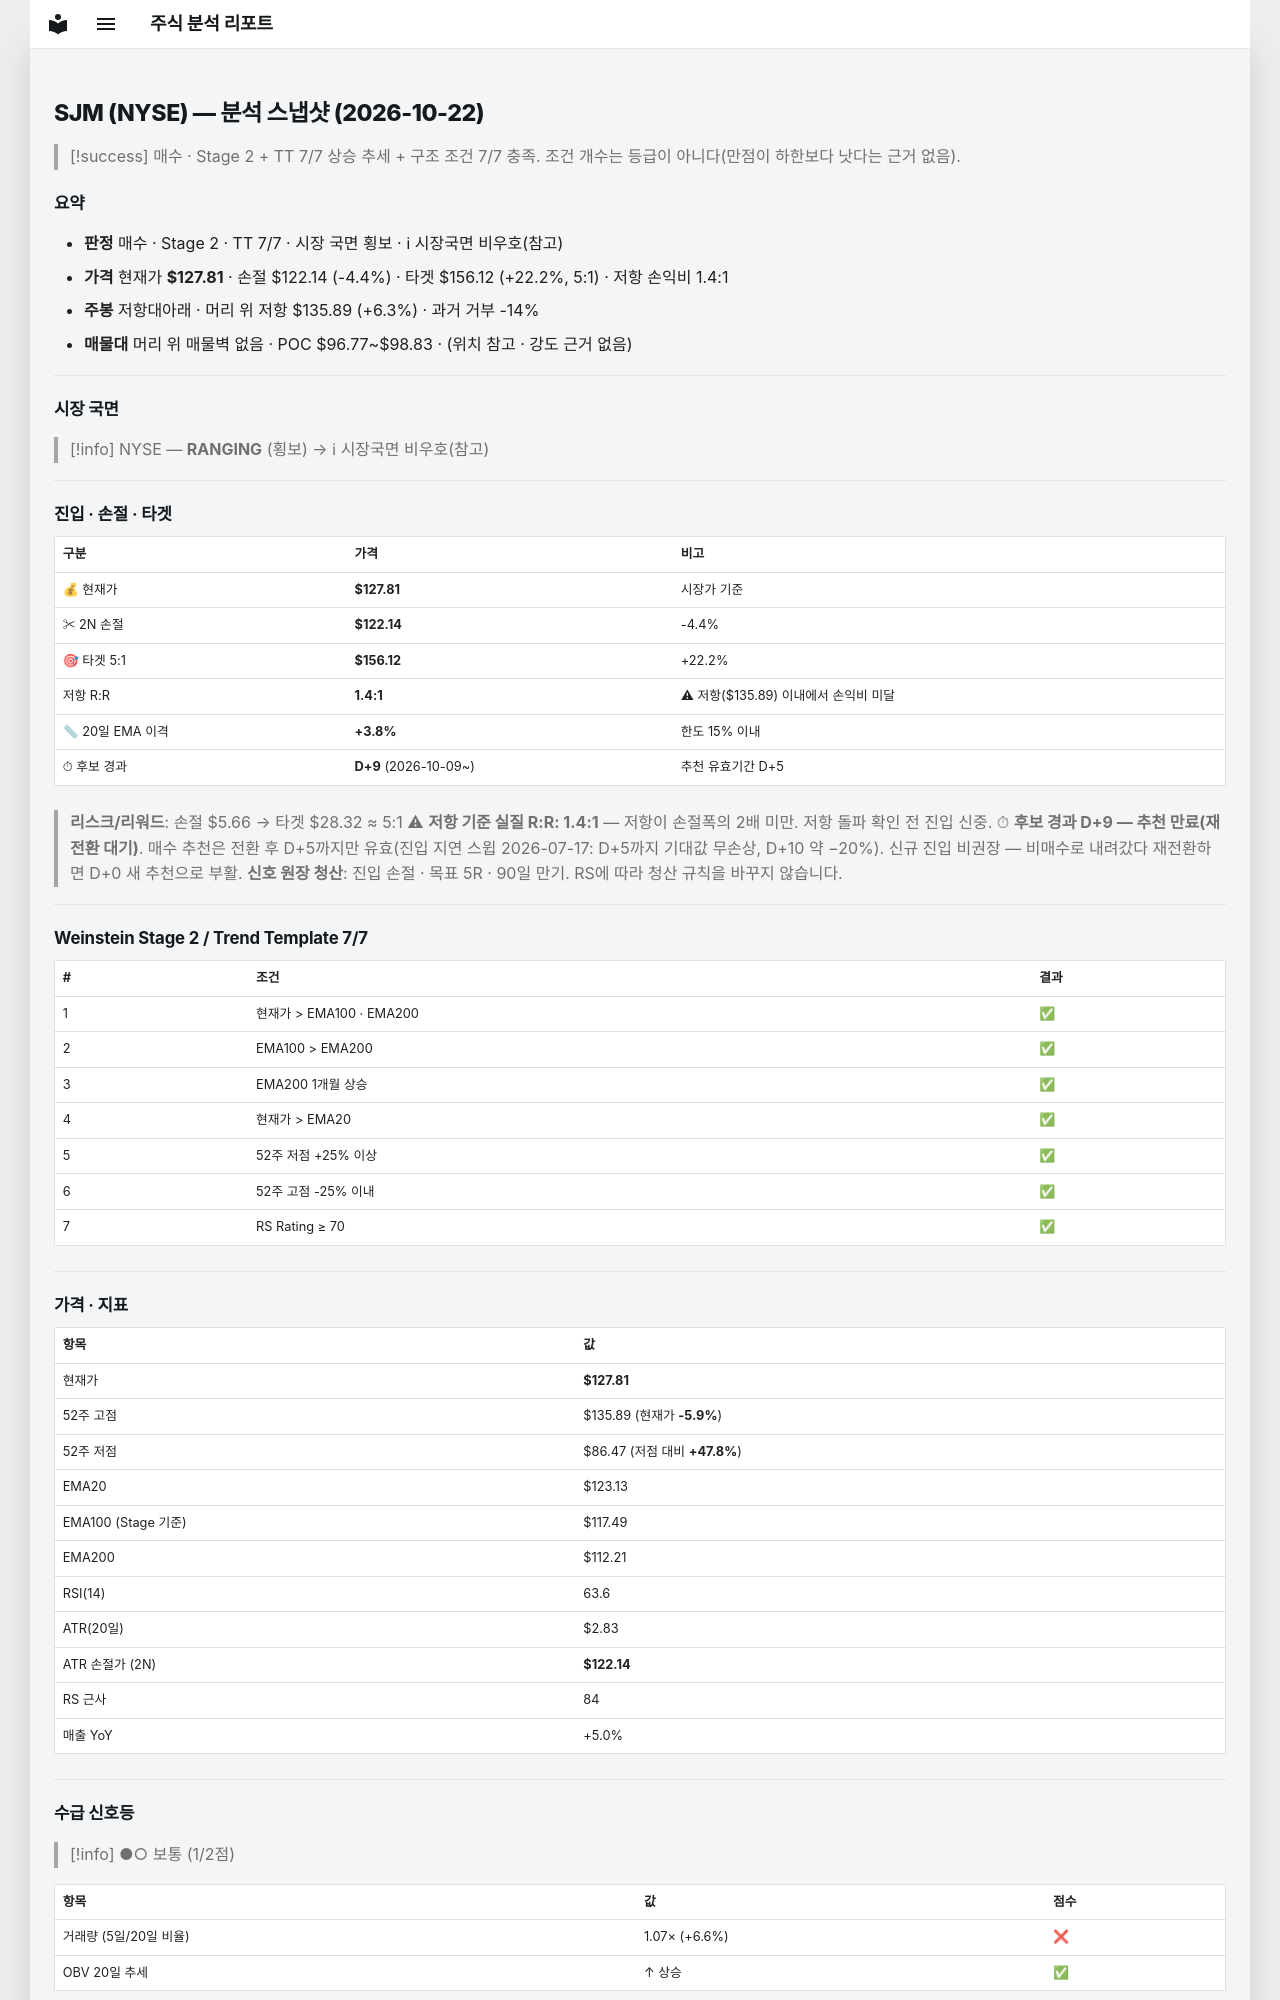

repository: soloandco/stock-reports · page: snapshots/SJM-2026-10-22/index.html · generator: mkdocs

---
type: analysis-snapshot
title: SJM 분석 스냅샷
ticker: SJM
market: NYSE
created: 2026-10-22
updated: 2026-10-22
bar-date: 2026-10-21
verdict: 매수후보
real-rr: 1.43
sma50-gap-pct: 3.8
candidate-days: 9
candidate-since: 2026-10-09
weekly-position: 저항대아래
weekly-overhead-price: 135.89
weekly-overhead-pct: 6.3
stage: 2
trend-template-score: 7
tt-max: 7
ma-set: ema-20-100-200
price: 127.80500030517578
stop-price: 122.14199858431748
market-regime: RANGING
supply-demand-score: 1/2
supply-demand-label: 보통
status: tracking
tags:
  - stock-agent
  - watchlist
  - SJM
  - analysis
related:
  - "[[analysis-template]]"
---

# SJM (NYSE) — 분석 스냅샷 (2026-10-22)

> [!success] 매수 · Stage 2 + TT 7/7
> 상승 추세 + 구조 조건 7/7 충족. 조건 개수는 등급이 아니다(만점이 하한보다 낫다는 근거 없음).

## 요약

- **판정** 매수 · Stage 2 · TT 7/7 · 시장 국면 횡보 · ℹ 시장국면 비우호(참고)
- **가격** 현재가 **$127.81** · 손절 $122.14 (-4.4%) · 타겟 $156.12 (+22.2%, 5:1) · 저항 손익비 1.4:1
- **주봉** 저항대아래 · 머리 위 저항 $135.89 (+6.3%) · 과거 거부 -14%
- **매물대** 머리 위 매물벽 없음 · POC $96.77~$98.83 · (위치 참고 · 강도 근거 없음)

---

## 시장 국면

> [!info] NYSE — **RANGING** (횡보) → ℹ 시장국면 비우호(참고)

---

## 진입 · 손절 · 타겟

| 구분 | 가격 | 비고 |
|------|------|------|
| 💰 현재가 | **$127.81** | 시장가 기준 |
| ✂ 2N 손절 | **$122.14** | -4.4% |
| 🎯 타겟 5:1 | **$156.12** | +22.2% |
| 저항 R:R | **1.4:1** | ⚠ 저항($135.89) 이내에서 손익비 미달 |
| 📏 20일 EMA 이격 | **+3.8%** | 한도 15% 이내 |
| ⏱ 후보 경과 | **D+9** (2026-10-09~) | 추천 유효기간 D+5 |

> **리스크/리워드**: 손절 $5.66 → 타겟 $28.32 ≈ 5:1
> ⚠ **저항 기준 실질 R:R: 1.4:1** — 저항이 손절폭의 2배 미만. 저항 돌파 확인 전 진입 신중.
> ⏱ **후보 경과 D+9 — 추천 만료(재전환 대기)**. 매수 추천은 전환 후 D+5까지만 유효(진입 지연 스윕 2026-07-17: D+5까지 기대값 무손상, D+10 약 −20%). 신규 진입 비권장 — 비매수로 내려갔다 재전환하면 D+0 새 추천으로 부활.
> **신호 원장 청산**: 진입 손절 · 목표 5R · 90일 만기. RS에 따라 청산 규칙을 바꾸지 않습니다.

---

## Weinstein Stage 2 / Trend Template 7/7

| # | 조건 | 결과 |
|---|------|------|
| 1 | 현재가 > EMA100 · EMA200 | ✅ |
| 2 | EMA100 > EMA200 | ✅ |
| 3 | EMA200 1개월 상승 | ✅ |
| 4 | 현재가 > EMA20 | ✅ |
| 5 | 52주 저점 +25% 이상 | ✅ |
| 6 | 52주 고점 -25% 이내 | ✅ |
| 7 | RS Rating ≥ 70 | ✅ |

---

## 가격 · 지표

| 항목 | 값 |
|------|---|
| 현재가 | **$127.81** |
| 52주 고점 | $135.89 (현재가 **-5.9%**) |
| 52주 저점 | $86.47 (저점 대비 **+47.8%**) |
| EMA20 | $123.13 |
| EMA100 (Stage 기준) | $117.49 |
| EMA200 | $112.21 |
| RSI(14) | 63.6 |
| ATR(20일) | $2.83 |
| ATR 손절가 (2N) | **$122.14** |
| RS 근사 | 84 |
| 매출 YoY | +5.0% |

---
## 수급 신호등

> [!info] ●○ 보통 (1/2점)

| 항목 | 값 | 점수 |
|------|------|------|
| 거래량 (5일/20일 비율) | 1.07× (+6.6%) | ❌ |
| OBV 20일 추세 | ↑ 상승 | ✅ |

> **판독법**: 거래량이 20일 평균보다 20% 이상 많고 OBV(온밸런스볼륨)가 상승 중이면 매집 수급이 강한 것으로 판단합니다.

---
